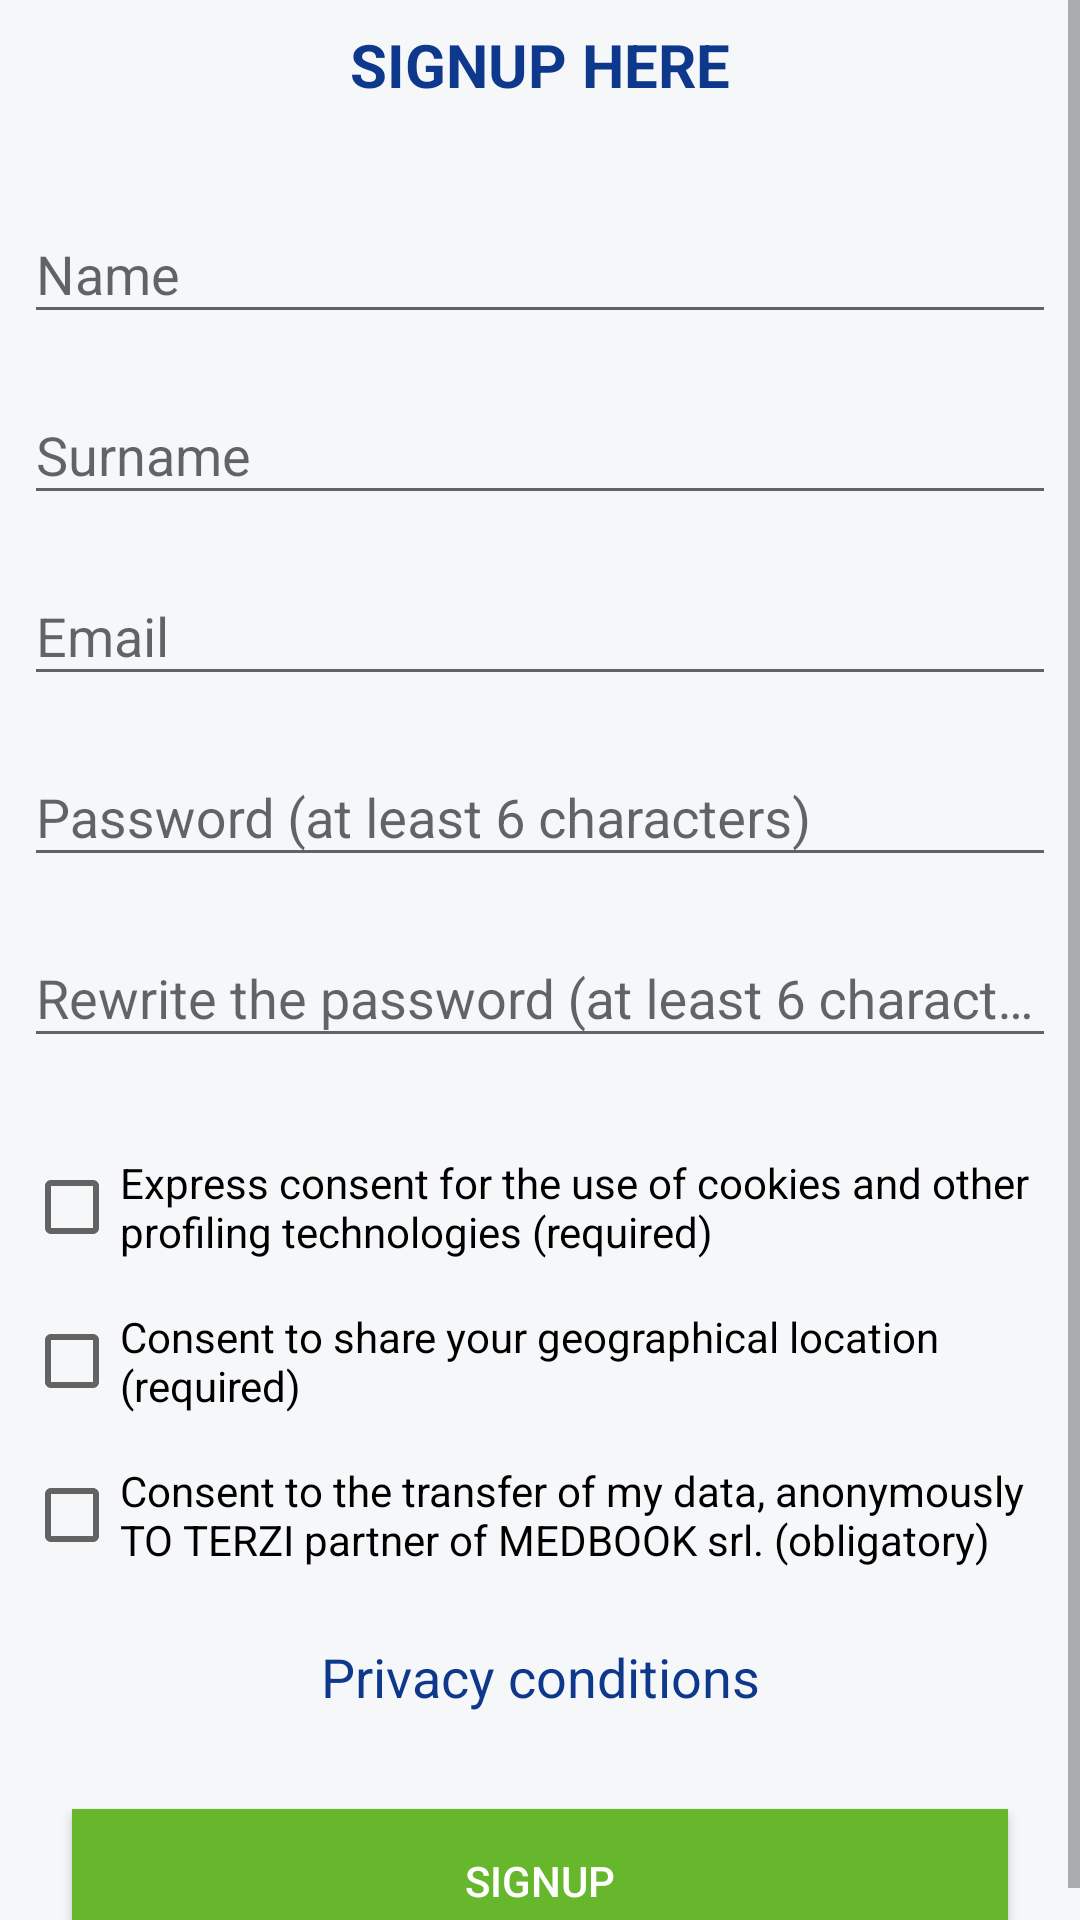

Here is an Android app screen rendered from its layout file. Give the layout XML and the strings, colors and styles it references.
<!-- AndroidManifest.xml: activity theme AppTheme.NoActionBar -->
<!-- res/layout/activity_signup.xml -->
<?xml version="1.0" encoding="utf-8"?>
<ScrollView xmlns:android="http://schemas.android.com/apk/res/android"
    xmlns:app="http://schemas.android.com/apk/res-auto"
    xmlns:tools="http://schemas.android.com/tools"
    android:layout_width="match_parent"
    android:layout_height="match_parent"
    android:background="@color/gray">

    <android.support.constraint.ConstraintLayout
        android:layout_width="match_parent"
        android:layout_height="wrap_content"
        tools:context="it.netfarm.mymedbook.mymedtag.start.SignupActivity">

        <TextView
            android:id="@+id/signup_here"
            android:layout_width="0dp"
            android:layout_height="wrap_content"
            android:layout_margin="8dp"
            android:gravity="center"
            android:text="@string/signup_here"
            android:textAllCaps="true"
            android:textColor="@color/colorPrimaryDark"
            android:textSize="20sp"
            android:textStyle="bold"
            app:layout_constraintEnd_toEndOf="parent"
            app:layout_constraintStart_toStartOf="parent"
            app:layout_constraintTop_toTopOf="parent" />

        <android.support.design.widget.TextInputLayout
            android:id="@+id/name_input"
            style="@style/input_signup_style"
            android:layout_marginTop="24dp"
            app:layout_constraintEnd_toEndOf="parent"
            app:layout_constraintStart_toStartOf="parent"
            app:layout_constraintTop_toBottomOf="@+id/signup_here">

            <android.support.design.widget.TextInputEditText
                android:id="@+id/name_edit"
                android:layout_width="match_parent"
                android:layout_height="wrap_content"
                android:hint="@string/nome"
                android:inputType="textPersonName" />
        </android.support.design.widget.TextInputLayout>

        <android.support.design.widget.TextInputLayout
            android:id="@+id/surname_input"
            style="@style/input_signup_style"
            app:layout_constraintEnd_toEndOf="parent"
            app:layout_constraintStart_toStartOf="parent"
            app:layout_constraintTop_toBottomOf="@+id/name_input">

            <android.support.design.widget.TextInputEditText
                android:id="@+id/surname_edit"
                android:layout_width="match_parent"
                android:layout_height="wrap_content"
                android:hint="@string/cognome"
                android:inputType="textPersonName" />
        </android.support.design.widget.TextInputLayout>

        <android.support.design.widget.TextInputLayout
            android:id="@+id/email_input"
            style="@style/input_signup_style"
            app:layout_constraintEnd_toEndOf="parent"
            app:layout_constraintStart_toStartOf="parent"
            app:layout_constraintTop_toBottomOf="@+id/surname_input">

            <android.support.design.widget.TextInputEditText
                android:id="@+id/email_edit"
                android:layout_width="match_parent"
                android:layout_height="wrap_content"
                android:hint="@string/email"
                android:inputType="textEmailAddress" />
        </android.support.design.widget.TextInputLayout>

        <android.support.design.widget.TextInputLayout
            android:id="@+id/password_input"
            style="@style/input_signup_style"
            app:layout_constraintEnd_toEndOf="parent"
            app:layout_constraintStart_toStartOf="parent"
            app:layout_constraintTop_toBottomOf="@+id/email_input">

            <android.support.design.widget.TextInputEditText
                android:id="@+id/password_edit"
                android:layout_width="match_parent"
                android:layout_height="wrap_content"
                android:hint="@string/password_"
                android:inputType="textPassword" />
        </android.support.design.widget.TextInputLayout>


        <android.support.design.widget.TextInputLayout
            android:id="@+id/password_repeat_input"
            style="@style/input_signup_style"
            app:layout_constraintEnd_toEndOf="parent"
            app:layout_constraintStart_toStartOf="parent"
            app:layout_constraintTop_toBottomOf="@+id/password_input">

            <android.support.design.widget.TextInputEditText
                android:id="@+id/password_repeat_edit"
                android:layout_width="match_parent"
                android:layout_height="wrap_content"
                android:hint="@string/repeat_password"
                android:inputType="textPassword" />
        </android.support.design.widget.TextInputLayout>

        <CheckBox
            android:id="@+id/check_profilation"
            style="@style/check_signup_style"
            android:layout_marginTop="32dp"
            android:text="@string/accept_cookie"
            app:layout_constraintEnd_toEndOf="parent"
            app:layout_constraintStart_toStartOf="parent"
            app:layout_constraintTop_toBottomOf="@+id/password_repeat_input" />


        <CheckBox
            android:id="@+id/check_geo"
            style="@style/check_signup_style"
            android:text="@string/accept_geo"
            app:layout_constraintEnd_toEndOf="parent"
            app:layout_constraintStart_toStartOf="parent"
            app:layout_constraintTop_toBottomOf="@+id/check_profilation" />

        <CheckBox
            android:id="@+id/check_share"
            style="@style/check_signup_style"
            android:text="@string/accept_share_data"
            app:layout_constraintEnd_toEndOf="parent"
            app:layout_constraintStart_toStartOf="parent"
            app:layout_constraintTop_toBottomOf="@+id/check_geo" />

        <TextView
            android:id="@+id/privacy_text_conditions"
            android:layout_width="0dp"
            android:layout_height="wrap_content"
            android:layout_marginTop="24dp"
            android:gravity="center"
            android:text="@string/privacy_conditions"
            android:textColor="@color/colorPrimaryDark"
            android:textSize="18sp"
            app:layout_constraintEnd_toEndOf="parent"
            app:layout_constraintStart_toStartOf="parent"
            app:layout_constraintTop_toBottomOf="@id/check_share" />

        <Button
            android:id="@+id/button_signup"
            android:layout_width="0dp"
            android:layout_height="wrap_content"
            android:layout_marginEnd="24dp"
            android:layout_marginStart="24dp"
            android:layout_marginTop="32dp"
            android:background="@color/button_color"
            android:text="@string/registrati"
            android:textColor="@color/white"
            app:layout_constraintEnd_toEndOf="parent"
            app:layout_constraintStart_toStartOf="parent"
            app:layout_constraintTop_toBottomOf="@+id/privacy_text_conditions" />
    </android.support.constraint.ConstraintLayout>
</ScrollView>
<!-- resources referenced by this layout -->
<resources>
  <color name="button_color">#66b72c</color>
  <color name="colorPrimaryDark">#0e388c</color>
  <color name="gray">#f6f7f9</color>
  <color name="white">#ffffff</color>
  <string name="accept_cookie">Express consent for the use of cookies and other profiling technologies (required)</string>
  <string name="accept_geo">Consent to share your geographical location (required)</string>
  <string name="accept_share_data">Consent to the transfer of my data, anonymously TO TERZI partner of MEDBOOK srl. (obligatory)</string>
  <string name="cognome">Surname</string>
  <string name="email">Email</string>
  <string name="nome">Name</string>
  <string name="password_">Password (at least 6 characters)</string>
  <string name="privacy_conditions">Privacy conditions</string>
  <string name="registrati">Signup</string>
  <string name="repeat_password">Rewrite the password (at least 6 characters)</string>
  <string name="signup_here">Signup here</string>
  <style name="check_signup_style">
          <item name="android:layout_width">0dp</item>
          <item name="android:layout_height">wrap_content</item>
          <item name="android:layout_marginEnd">8dp</item>
          <item name="android:layout_marginStart">8dp</item>
          <item name="android:layout_marginTop">16dp</item>
      </style>
  <style name="input_signup_style">
          <item name="android:layout_width">0dp</item>
          <item name="android:layout_height">wrap_content</item>
          <item name="android:layout_marginEnd">8dp</item>
          <item name="android:layout_marginStart">8dp</item>
          <item name="android:layout_marginTop">8dp</item>
      </style>
  <style name="AppTheme.NoActionBar" parent="AppTheme">
          <item name="windowActionBar">false</item>
          <item name="windowNoTitle">true</item>
      </style>
  <style name="AppTheme" parent="Theme.AppCompat.Light.DarkActionBar">
          
          <item name="colorPrimary">@color/colorPrimary</item>
          <item name="colorPrimaryDark">@color/colorPrimaryDark</item>
          <item name="colorAccent">@color/colorAccent</item>
      </style>
  <color name="colorPrimary">#c0504e</color>
  <color name="colorAccent">#304ffe</color>
</resources>
